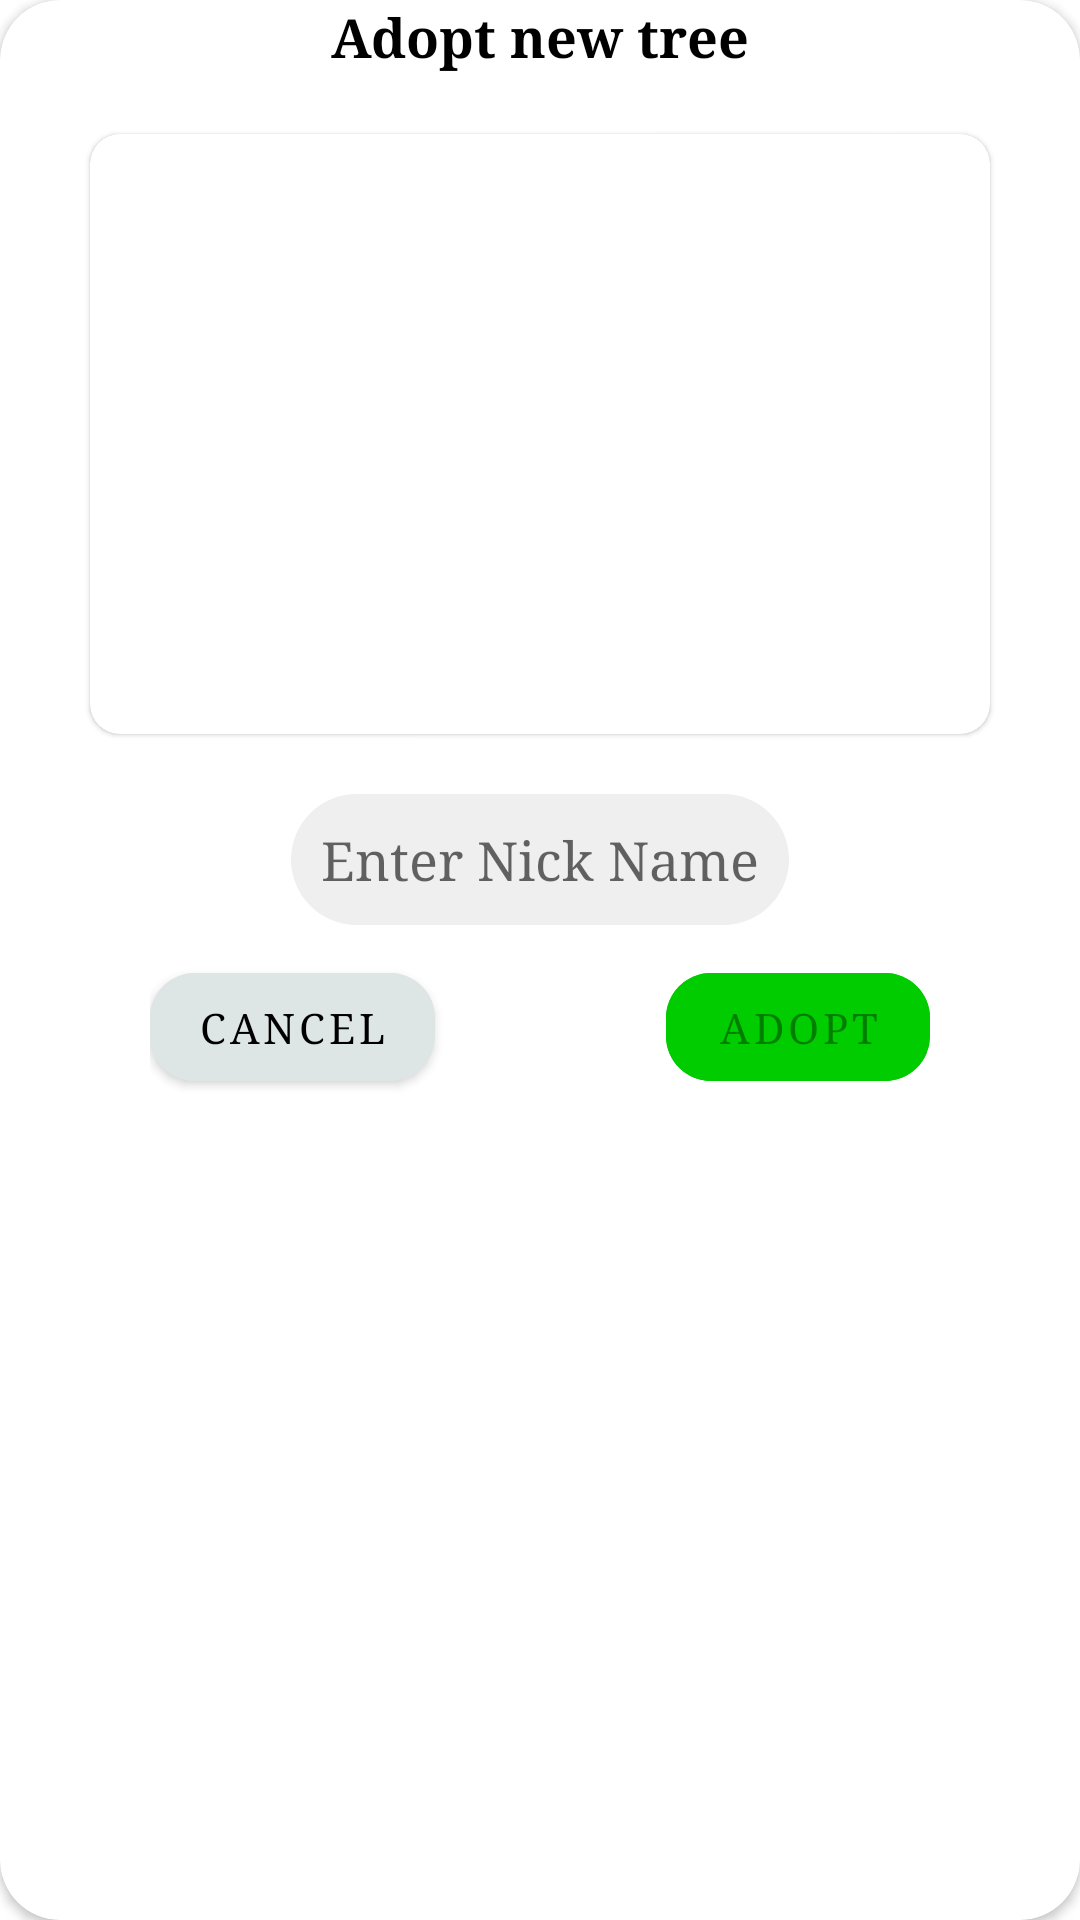

Write the Android layout XML for this screen, with the resource values it uses.
<!-- AndroidManifest.xml: application theme Theme.AdoptATree -->
<!-- res/layout/new_tree_details_add.xml -->
<?xml version="1.0" encoding="utf-8"?>
<androidx.constraintlayout.widget.ConstraintLayout xmlns:android="http://schemas.android.com/apk/res/android"
    xmlns:app="http://schemas.android.com/apk/res-auto"
    android:layout_width="350dp"
    android:layout_height="wrap_content"
    android:layout_gravity="center">

    <androidx.cardview.widget.CardView
        android:layout_width="match_parent"
        android:layout_height="match_parent"
        app:cardCornerRadius="20dp">

        <LinearLayout
            android:layout_width="match_parent"
            android:layout_height="match_parent"
            android:orientation="vertical">

            <TextView
                android:layout_width="wrap_content"
                android:layout_height="wrap_content"
                android:layout_gravity="center"
                android:text="Adopt new tree"
                android:textStyle="bold"
                android:textColor="@color/black"
                android:textSize="18sp" />

            <com.google.android.material.card.MaterialCardView
                android:layout_width="300dp"
                android:layout_height="200dp"
                app:cardCornerRadius="10dp"
                android:layout_margin="20dp"
                android:layout_gravity="center">

                <ImageView
                    android:layout_width="300dp"
                    android:layout_height="200dp"
                    android:src="@drawable/tree_img" />
            </com.google.android.material.card.MaterialCardView>

            <EditText
                android:layout_width="wrap_content"
                android:layout_height="wrap_content"
                android:layout_gravity="center"
                android:inputType="text"
                android:maxLength="15"
                android:id="@+id/nick_name_view"
                android:background="@drawable/text_background_light_round"
                android:backgroundTint="@color/edit_text_gray"
                android:hint="Enter Nick Name"
                android:padding="10dp" />

            <RelativeLayout
                android:layout_width="300dp"
                android:layout_height="wrap_content"
                android:layout_gravity="center"
                android:orientation="horizontal"
                android:paddingHorizontal="20dp"
                android:paddingVertical="10dp">

                <Button
                    android:id="@+id/negative_btn"
                    android:layout_width="wrap_content"
                    android:layout_height="wrap_content"
                    android:layout_alignParentStart="true"
                    android:backgroundTint="@color/gray_white"
                    android:text="cancel"
                    android:textColor="@color/black"
                    app:cornerRadius="15dp" />

                <Button
                    android:id="@+id/positive_btn"
                    android:layout_width="wrap_content"
                    android:layout_height="wrap_content"
                    android:layout_alignParentEnd="true"
                    android:enabled="false"
                    android:backgroundTint="@color/green_2"
                    android:text="adopt"
                    app:cornerRadius="15dp" />
            </RelativeLayout>
        </LinearLayout>
    </androidx.cardview.widget.CardView>
</androidx.constraintlayout.widget.ConstraintLayout>
<!-- resources referenced by this layout -->
<resources>
  <color name="black">#FF000000</color>
  <color name="edit_text_gray">#efefef</color>
  <color name="gray_white">#DEE6E5</color>
  <color name="green_2">#00cc00</color>
  <!-- drawable text_background_light_round (drawable) -->
  <?xml version="1.0" encoding="utf-8"?>
  <shape xmlns:android="http://schemas.android.com/apk/res/android">
      <corners android:radius="25dp"/>
       <solid android:color="#FFFFFF" />
  </shape>
  <style name="Theme.AdoptATree" parent="Theme.MaterialComponents.DayNight.NoActionBar">
          
          <item name="colorPrimary">@color/purple_500</item>
          <item name="colorPrimaryVariant">@color/purple_700</item>
          <item name="colorOnPrimary">@color/white</item>
          
          <item name="colorSecondary">@color/teal_200</item>
          <item name="colorSecondaryVariant">@color/teal_700</item>
          <item name="colorOnSecondary">@color/black</item>
          
          <item name="fontFamily">serif</item>
          <item name="android:statusBarColor">@color/green_dark</item>
          <item name="bottomSheetDialogTheme">@style/CustomBottomSheet</item>
          <item name="android:actionOverflowButtonStyle">@style/actionOverflowButtonStyle</item>
          
      </style>
  <color name="purple_500">#FF6200EE</color>
  <color name="purple_700">#FF3700B3</color>
  <color name="white">#FFFFFFFF</color>
  <color name="teal_200">#FF03DAC5</color>
  <color name="teal_700">#FF018786</color>
  <color name="green_dark">#006600</color>
  <style name="CustomBottomSheet" parent="Theme.Design.BottomSheetDialog">
          <item name="bottomSheetStyle">@style/CustomBottomSheetDialogModalTheme</item>
      </style>
  <style name="actionOverflowButtonStyle" parent="@style/Widget.AppCompat.ActionButton.Overflow">
          <item name="android:tint">@color/white</item>
      </style>
  <style name="CustomBottomSheetDialogModalTheme" parent="Widget.Design.BottomSheet.Modal">
          <item name="android:background">@drawable/rounded_bottom_sheet</item>
      </style>
  <!-- drawable rounded_bottom_sheet (drawable) -->
  <?xml version="1.0" encoding="utf-8"?>
  <shape xmlns:android="http://schemas.android.com/apk/res/android"
      android:shape="rectangle">
      <solid android:color="@color/white" />
      <corners
          android:topRightRadius="25dp"
          android:topLeftRadius="25dp" />
  
  </shape>
</resources>
